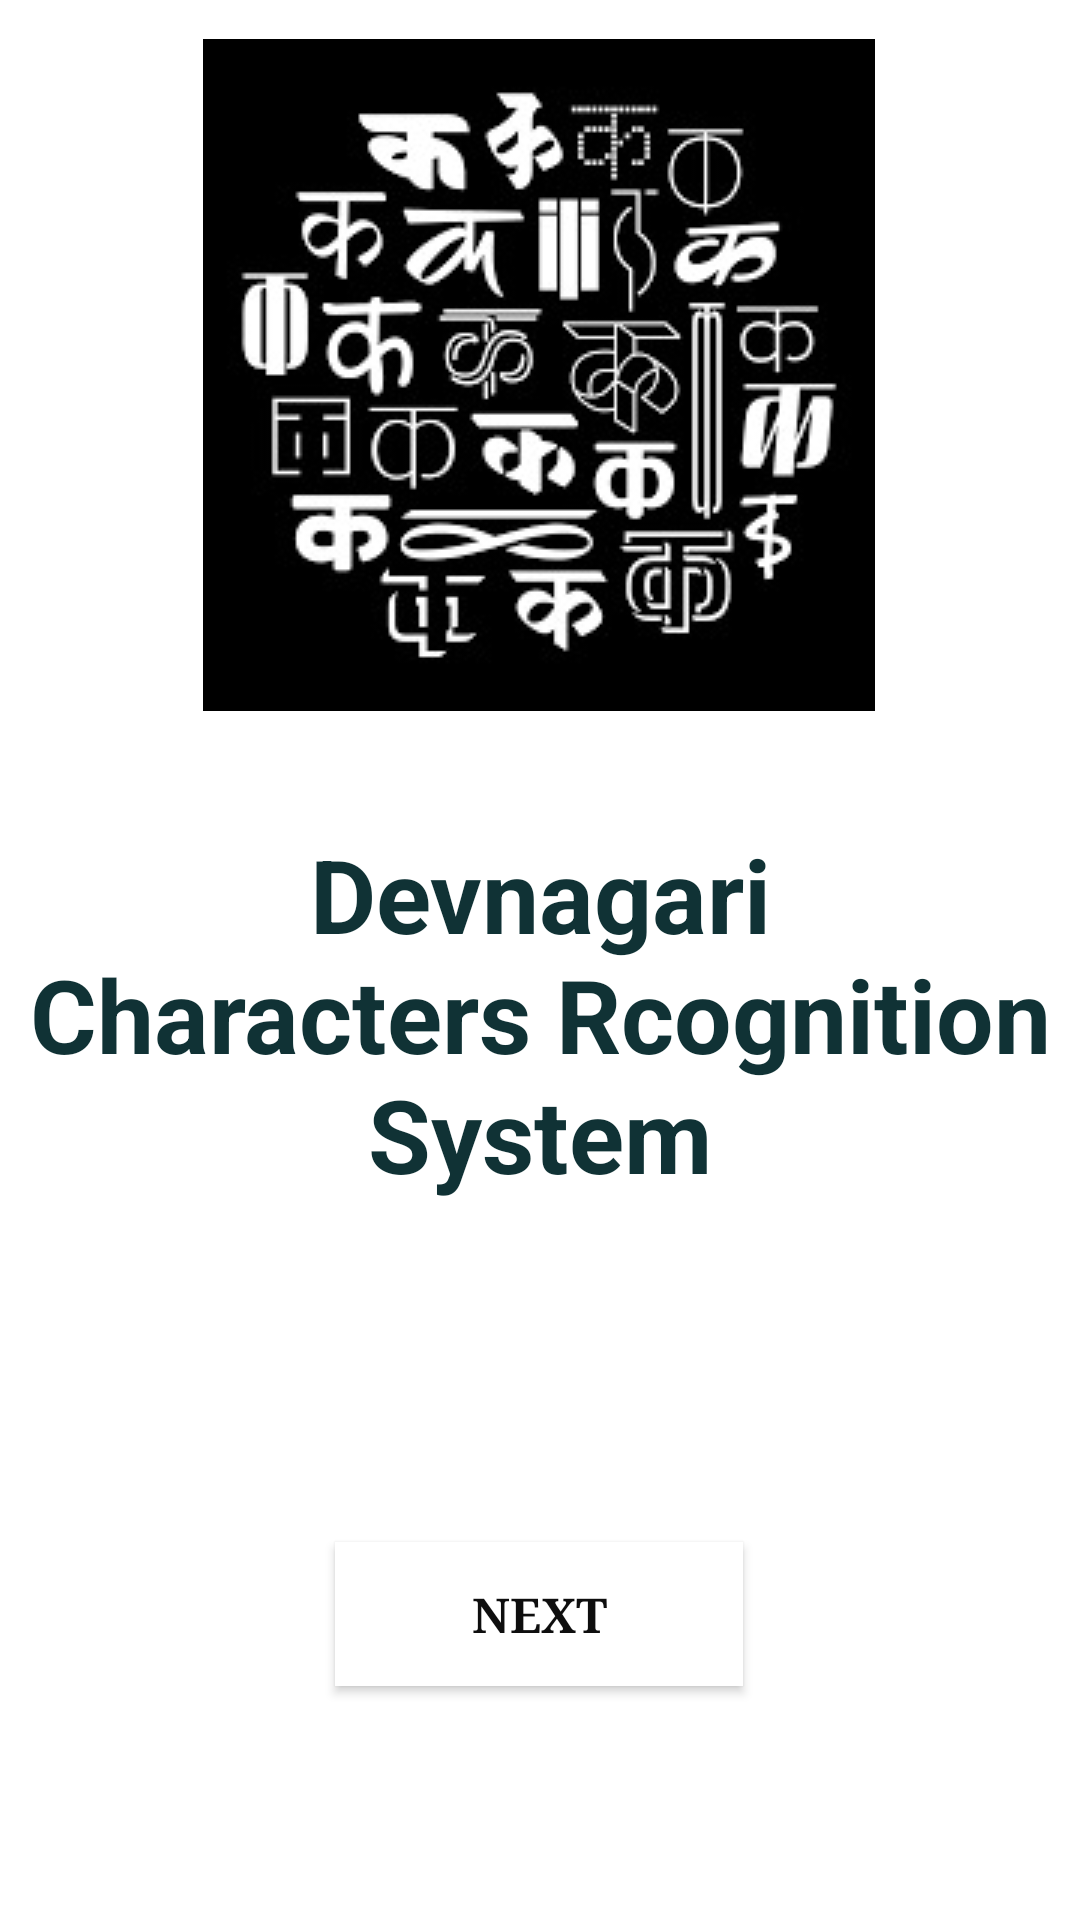

The Android layout XML behind this screen, and the referenced resources:
<!-- AndroidManifest.xml: application theme Theme.Major_2 -->
<!-- res/layout/activity_main.xml -->
<?xml version="1.0" encoding="utf-8"?>
<androidx.constraintlayout.widget.ConstraintLayout xmlns:android="http://schemas.android.com/apk/res/android"
    xmlns:app="http://schemas.android.com/apk/res-auto"
    xmlns:tools="http://schemas.android.com/tools"
    android:layout_width="match_parent"
    android:layout_height="match_parent"
    android:background="@drawable/b1"
    tools:context=".MainActivity">

    <ImageView
        android:id="@+id/imageView"
        android:layout_width="wrap_content"
        android:layout_height="wrap_content"
        app:layout_constraintBottom_toBottomOf="parent"
        app:layout_constraintEnd_toEndOf="parent"
        app:layout_constraintHorizontal_bias="0.497"
        app:layout_constraintStart_toStartOf="parent"
        app:layout_constraintTop_toTopOf="parent"
        app:layout_constraintVertical_bias="0.031"
        app:srcCompat="@drawable/b2" />

    <Button
        android:id="@+id/button"
        android:layout_width="136dp"
        android:layout_height="48dp"
        android:background="#00ACC1"
        android:backgroundTint="#FFFFFF"
        android:fontFamily="serif"
        android:onClick="Goto"
        android:text="Next"
        android:textColor="#0E0E0E"
        android:textSize="16sp"
        android:textStyle="bold"
        app:layout_constraintBottom_toBottomOf="parent"
        app:layout_constraintEnd_toEndOf="parent"
        app:layout_constraintHorizontal_bias="0.498"
        app:layout_constraintStart_toStartOf="parent"
        app:layout_constraintTop_toTopOf="parent"
        app:layout_constraintVertical_bias="0.868" />

    <TextView
        android:id="@+id/textView"
        android:layout_width="353dp"
        android:layout_height="175dp"
        android:text="Devnagari          Characters Rcognition  System"
        android:textAlignment="center"
        android:textColor="#103235"
        android:textColorLink="#103235"
        android:textSize="34sp"
        android:textStyle="bold"
        app:layout_constraintBottom_toTopOf="@+id/button"
        app:layout_constraintEnd_toEndOf="parent"
        app:layout_constraintStart_toStartOf="parent"
        app:layout_constraintTop_toBottomOf="@+id/imageView"
        app:layout_constraintVertical_bias="0.376" />
</androidx.constraintlayout.widget.ConstraintLayout>
<!-- resources referenced by this layout -->
<resources>
  <!-- drawable b2: png bitmap (drawable, 19029 bytes) -->
  <style name="Theme.Major_2" parent="Theme.MaterialComponents.DayNight.DarkActionBar">
          
          <item name="colorPrimary">@color/purple_500</item>
          <item name="colorPrimaryVariant">@color/purple_700</item>
          <item name="colorOnPrimary">@color/white</item>
          
          <item name="colorSecondary">@color/teal_200</item>
          <item name="colorSecondaryVariant">@color/teal_700</item>
          <item name="colorOnSecondary">@color/black</item>
          
          <item name="android:statusBarColor" tools:targetApi="l">?attr/colorPrimaryVariant</item>
          
      </style>
  <!-- not gathered from this repository: default colours our renderer supplied (Android Studio template values) -->
  <color name="purple_500">#FF6200EE</color>
  <color name="purple_700">#FF3700B3</color>
  <color name="teal_200">#FF03DAC5</color>
  <color name="teal_700">#FF018786</color>
  <color name="black">#FF000000</color>
  <color name="white">#FFFFFFFF</color>
</resources>
